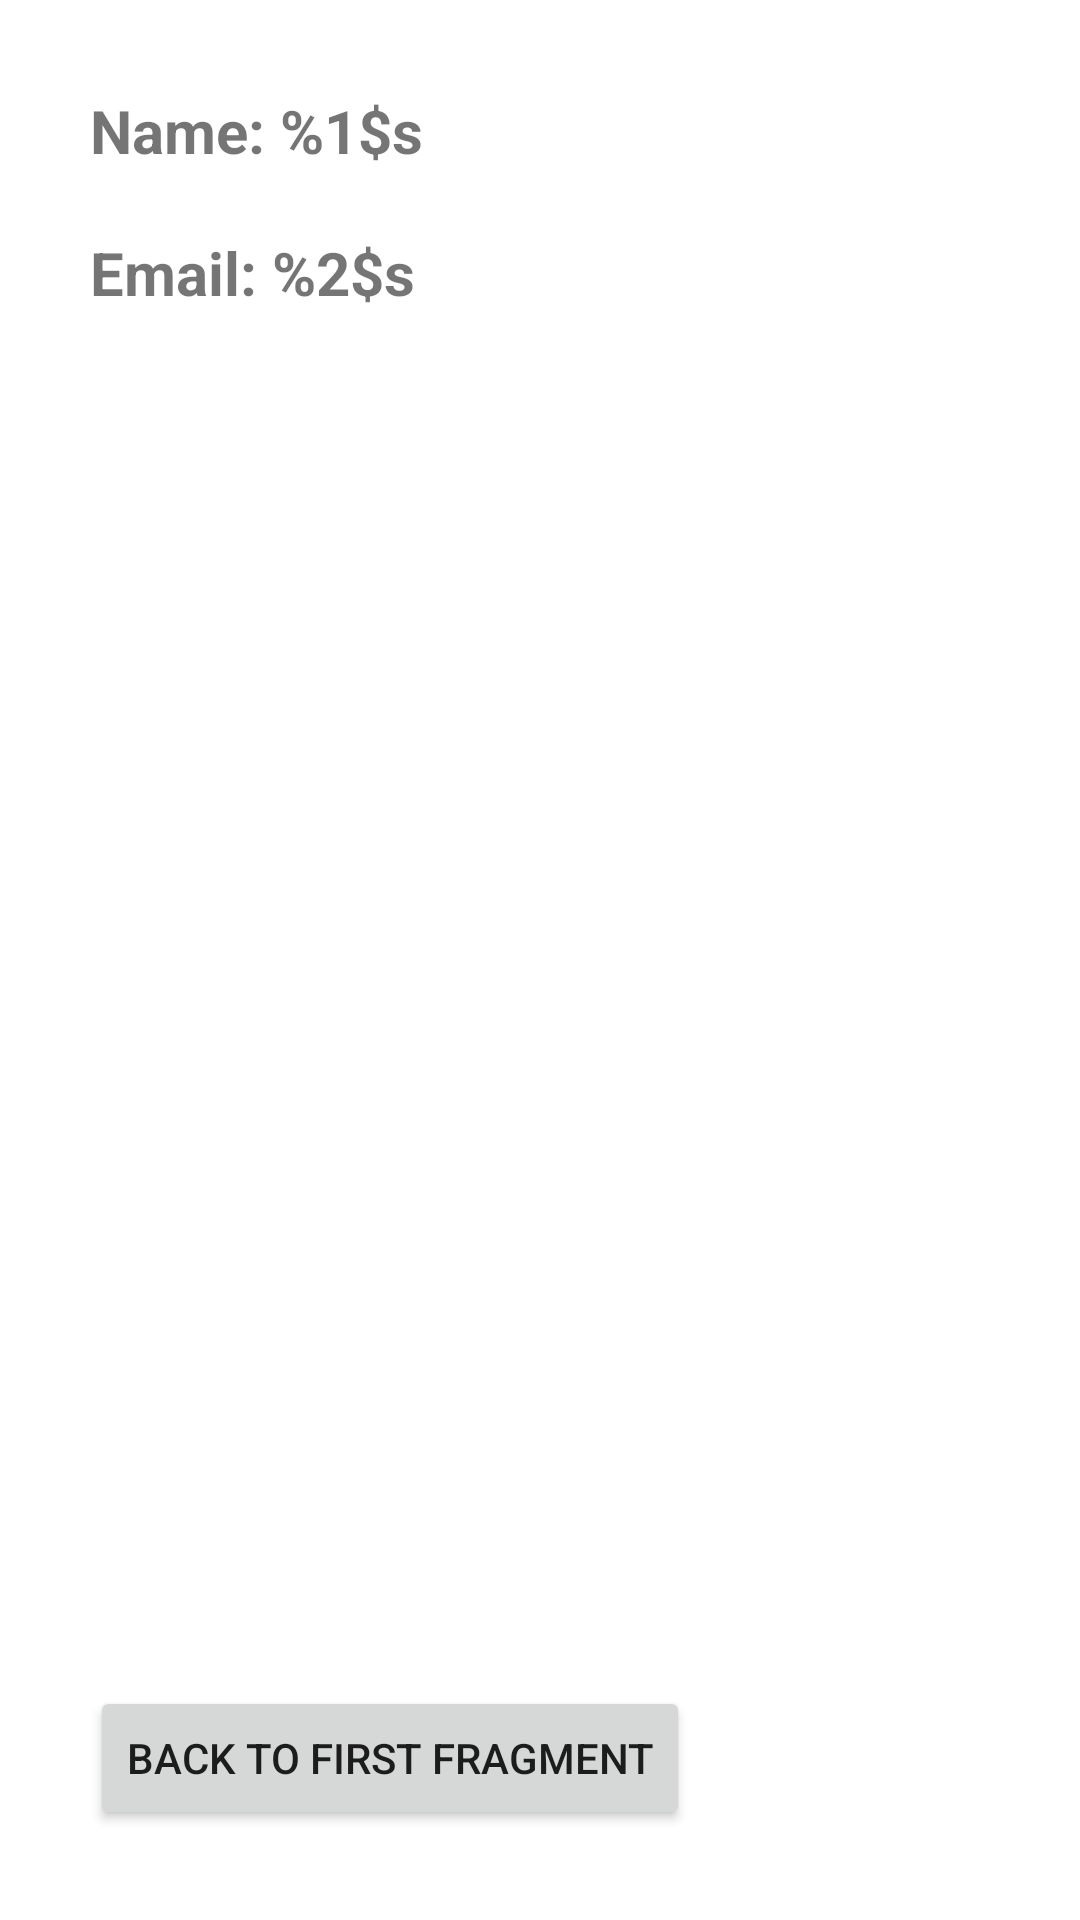

Here is an Android app screen rendered from its layout file. Give the layout XML and the strings, colors and styles it references.
<!-- AndroidManifest.xml: application theme Theme.Latihannavigationcomponent -->
<!-- res/layout/fragment_third.xml -->
<?xml version="1.0" encoding="utf-8"?>
<androidx.constraintlayout.widget.ConstraintLayout xmlns:android="http://schemas.android.com/apk/res/android"
    xmlns:tools="http://schemas.android.com/tools"
    android:layout_width="match_parent"
    android:layout_height="match_parent"
    android:padding="30dp"
    xmlns:app="http://schemas.android.com/apk/res-auto"
    tools:context=".ui.othernavcomponent.ThirdFragment">

    <TextView
        android:id="@+id/tv_data"
        android:layout_width="wrap_content"
        android:layout_height="wrap_content"
        android:text="@string/passed_data"
        android:textStyle="bold"
        android:textSize="20sp"
        app:layout_constraintStart_toStartOf="parent"
        app:layout_constraintTop_toTopOf="parent"
        tools:text="Data" />

    <Button
        android:id="@+id/btn_first_fragment"
        android:layout_width="wrap_content"
        android:layout_height="wrap_content"
        android:text="Back to First Fragment"
        app:layout_constraintBottom_toBottomOf="parent"
        app:layout_constraintStart_toStartOf="@id/tv_data" />

</androidx.constraintlayout.widget.ConstraintLayout>
<!-- resources referenced by this layout -->
<resources>
  <string name="passed_data">Name: %1$s \n\nEmail: %2$s</string>
  <style name="Theme.Latihannavigationcomponent" parent="Theme.MaterialComponents.DayNight.DarkActionBar">
          
          <item name="colorPrimary">@color/purple_500</item>
          <item name="colorPrimaryVariant">@color/purple_700</item>
          <item name="colorOnPrimary">@color/white</item>
          
          <item name="colorSecondary">@color/teal_200</item>
          <item name="colorSecondaryVariant">@color/teal_700</item>
          <item name="colorOnSecondary">@color/black</item>
          
          <item name="android:statusBarColor" tools:targetApi="l">?attr/colorPrimaryVariant</item>
          
      </style>
  <!-- not gathered from this repository: default colours our renderer supplied (Android Studio template values) -->
  <color name="purple_500">#FF6200EE</color>
  <color name="purple_700">#FF3700B3</color>
  <color name="teal_200">#FF03DAC5</color>
  <color name="teal_700">#FF018786</color>
  <color name="black">#FF000000</color>
  <color name="white">#FFFFFFFF</color>
</resources>
